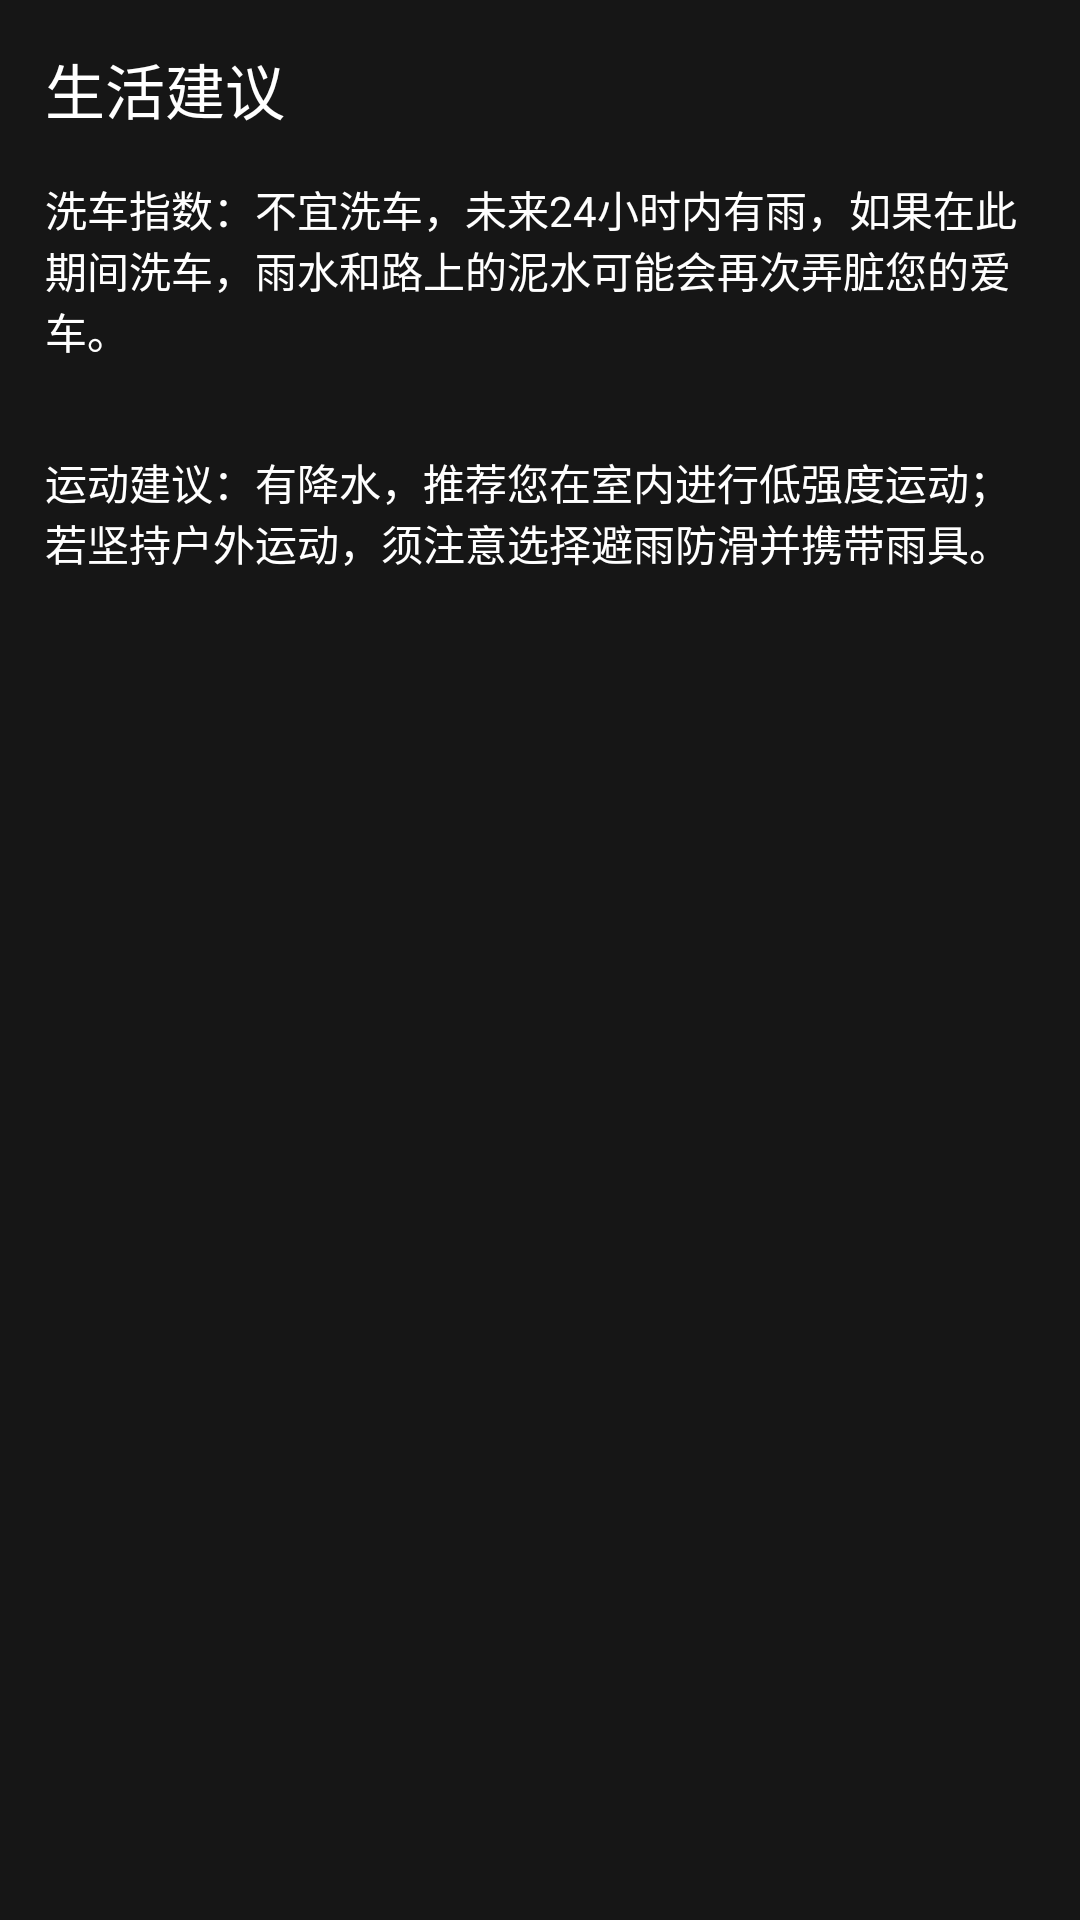

Produce the Android XML layout that renders to this screen, including the resource entries it uses.
<!-- AndroidManifest.xml: application theme Theme.AppCompat.NoActionBar -->
<!-- res/layout/suggestion.xml -->
<?xml version="1.0" encoding="utf-8"?>
<LinearLayout
    xmlns:android="http://schemas.android.com/apk/res/android"
    android:orientation="vertical"
    android:layout_width="match_parent"
    android:layout_height="wrap_content"
    android:layout_margin="15dp"
    android:background="#8000">

    <TextView
        android:layout_width="wrap_content"
        android:layout_height="wrap_content"
        android:layout_marginLeft="15dp"
        android:layout_marginTop="15dp"
        android:text="生活建议"
        android:textColor="#fff"
        android:textSize="20sp"/>

    <TextView
        android:id="@+id/car_wash_text"
        android:layout_width="wrap_content"
        android:layout_height="wrap_content"
        android:layout_margin="15dp"
        android:textColor="#fff"
        android:text="洗车指数：不宜洗车，未来24小时内有雨，如果在此期间洗车，雨水和路上的泥水可能会再次弄脏您的爱车。"/>

    <TextView
        android:id="@+id/sport_text"
        android:layout_width="wrap_content"
        android:layout_height="wrap_content"
        android:layout_margin="15dp"
        android:textColor="#fff"
        android:text="运动建议：有降水，推荐您在室内进行低强度运动；若坚持户外运动，须注意选择避雨防滑并携带雨具。"/>

</LinearLayout>
<!-- resources referenced by this layout -->
<resources>

</resources>
